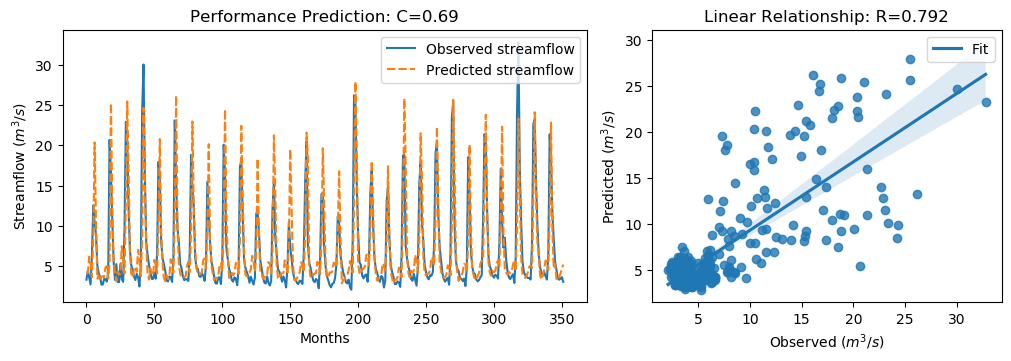

The table this chart was drawn from, first rows:
y_true, y_pred, y_true_scaled, y_pred_scaled
3.34, 4.051, -0.6058, -0.5047
4.47, 4.158, -0.4451, -0.4895
3.61, 6.183, -0.5674, -0.2015
2.75, 5.329, -0.6897, -0.323
6.28, 3.642, -0.1878, -0.5629
12.55, 8.531, 0.7036, 0.1323
10.44, 20.34, 0.4036, 1.812
9.01, 10.67, 0.2003, 0.4366
5.12, 3.477, -0.3527, -0.5864
4.16, 3.883, -0.4892, -0.5286
3.72, 3.165, -0.5518, -0.6307
2.73, 3.704, -0.6925, -0.554
2.73, 3.748, -0.6925, -0.5478
3.43, 3.622, -0.593, -0.5656
3.4, 4.884, -0.5972, -0.3863
3.1, 4.993, -0.6399, -0.3708
4.17, 3.521, -0.4878, -0.58
20.66, 5.458, 1.857, -0.3046
16.78, 25.22, 1.305, 2.504
10.67, 12.77, 0.4363, 0.7348
5.59, 5.451, -0.2859, -0.3057
3.31, 4.163, -0.61, -0.4888
5.26, 3.17, -0.3328, -0.63
3.05, 4.398, -0.647, -0.4553
3.04, 4.035, -0.6484, -0.5069
5.26, 4.051, -0.3328, -0.5047
3.41, 7.492, -0.5958, -0.01552
3.07, 5.791, -0.6442, -0.2573
9.62, 4.104, 0.2871, -0.4971
22.89, 12.81, 2.174, 0.7408
21.04, 25.43, 1.911, 2.534
12.14, 17.07, 0.6453, 1.346
7.0, 6.787, -0.08543, -0.1157
5.08, 4.061, -0.3584, -0.5032
4.58, 3.611, -0.4295, -0.5672
3.72, 4.67, -0.5518, -0.4166
3.3, 4.949, -0.6115, -0.377
4.07, 4.317, -0.502, -0.4669
3.64, 7.028, -0.5631, -0.08147
2.49, 5.895, -0.7266, -0.2425
5.3, 3.762, -0.3271, -0.5458
24.2, 8.504, 2.36, 0.1284
30.01, 24.62, 3.186, 2.42
16.39, 14.89, 1.25, 1.036
8.01, 7.56, 0.05817, -0.005794
6.41, 4.196, -0.1693, -0.4841
5.24, 3.356, -0.3357, -0.6035
4.29, 4.721, -0.4707, -0.4094
3.44, 4.042, -0.5916, -0.5059
3.43, 3.878, -0.593, -0.5292
4.22, 5.792, -0.4807, -0.2572
3.47, 5.122, -0.5873, -0.3525
6.6, 4.088, -0.1423, -0.4994
17.94, 10.38, 1.47, 0.3952
15.85, 20.77, 1.173, 1.873
8.14, 9.242, 0.07665, 0.2333
6.0, 5.473, -0.2276, -0.3026
5.26, 3.573, -0.3328, -0.5727
4.42, 3.143, -0.4522, -0.6337
3.28, 3.905, -0.6143, -0.5254
... 292 more rows
